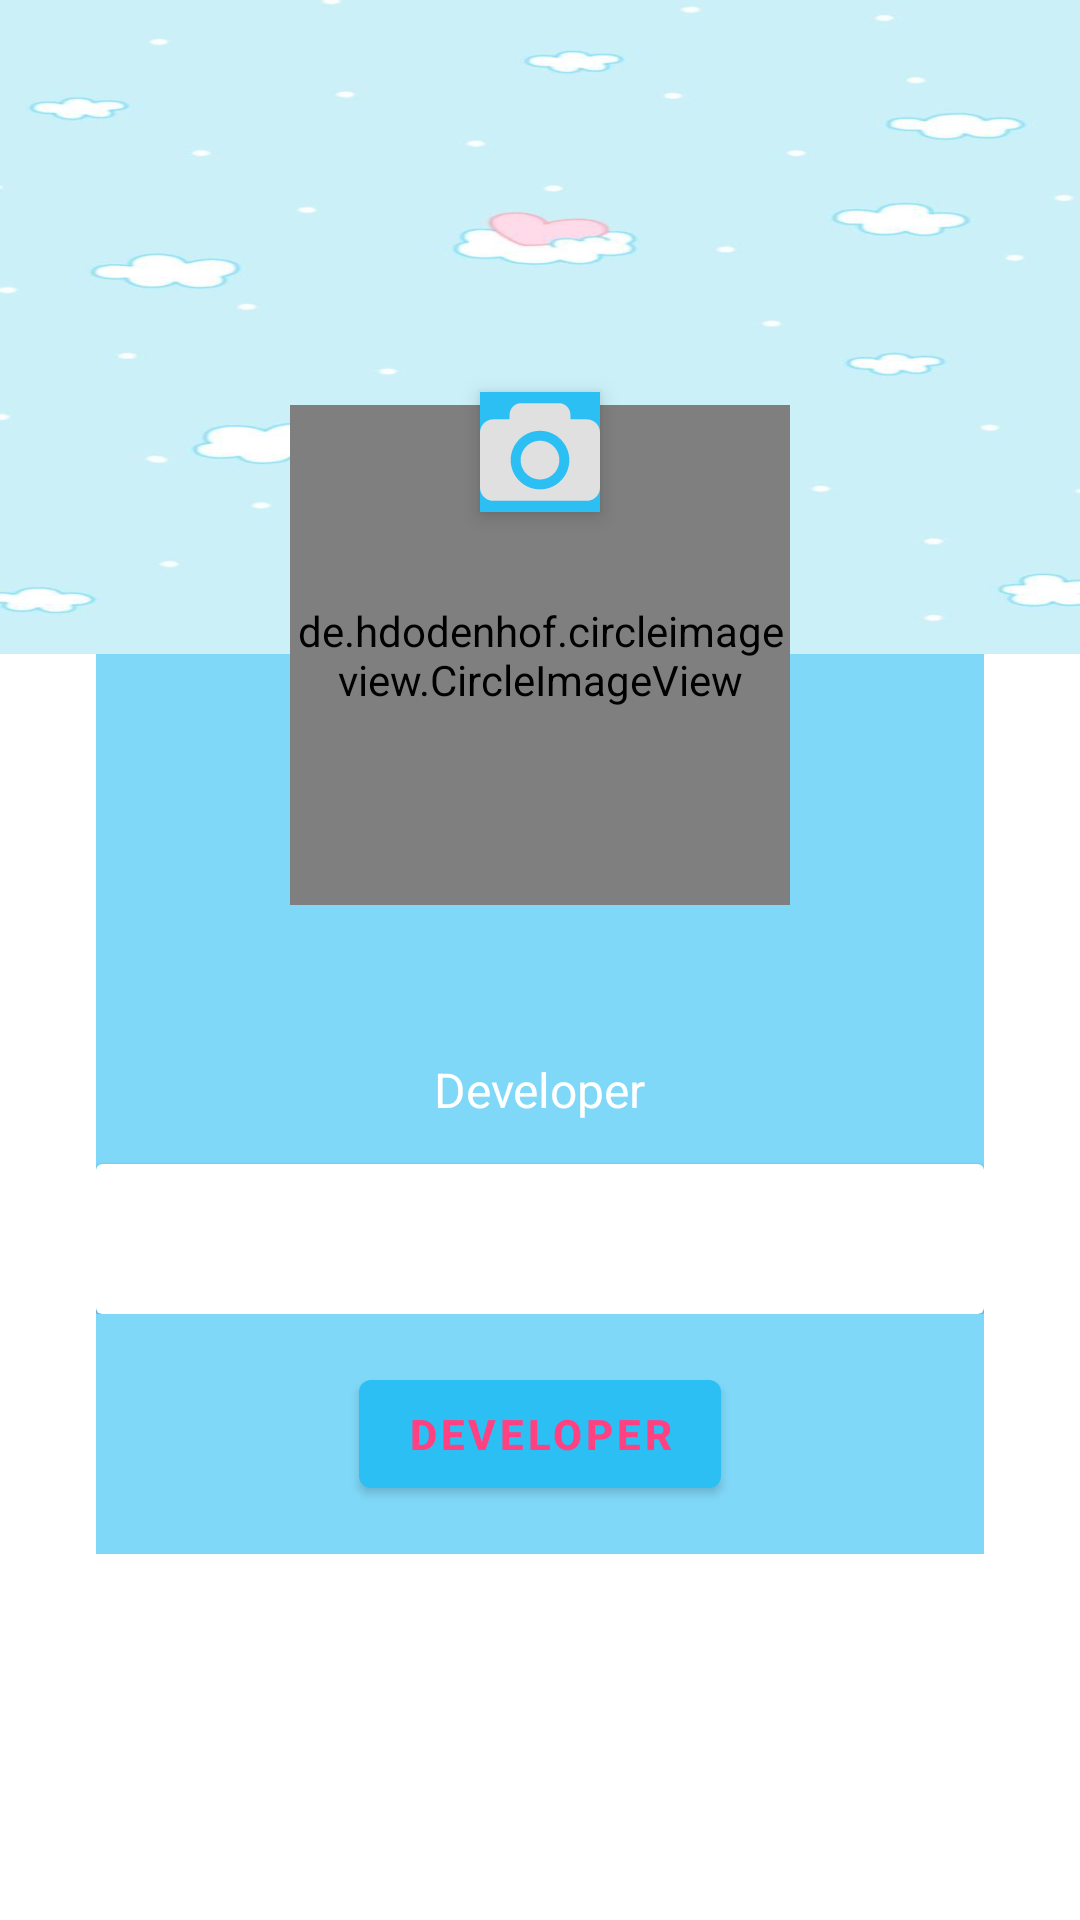

Reconstruct the res/layout file that produces this screen, plus the resources it refers to.
<!-- AndroidManifest.xml: application theme Theme.ChatsApp -->
<!-- res/layout/activity_profile.xml -->
<?xml version="1.0" encoding="utf-8"?>
    <RelativeLayout
        xmlns:android="http://schemas.android.com/apk/res/android"
        xmlns:app="http://schemas.android.com/apk/res-auto"
        xmlns:tools="http://schemas.android.com/tools"
        android:layout_width="match_parent"
        android:layout_height="match_parent"
        tools:context=".community.ProfileActivity">
        <RelativeLayout
            android:layout_width="match_parent"
            android:layout_height="218dp"
            android:background="@drawable/ic_chat_bg"
            android:id="@+id/cover_layout">

        </RelativeLayout>
        <RelativeLayout
            android:layout_width="match_parent"
            android:layout_height="match_parent"
            android:layout_below="@+id/cover_layout"
            android:background="@color/colorWhite">

        </RelativeLayout>
        <RelativeLayout
            android:id="@+id/bottom_container"
            android:layout_width="match_parent"
            android:layout_height="wrap_content"
            android:layout_marginTop="218dp"
            android:background="@color/colorPreView"
            android:layout_marginEnd="32dp"
            android:layout_marginStart="32dp"
            android:minHeight="275dp">

            <RelativeLayout
                android:id="@+id/contact_info"
                android:layout_width="match_parent"
                android:layout_height="wrap_content">

                <androidx.cardview.widget.CardView
                    android:layout_width="match_parent"
                    android:layout_height="50dp"
                    android:layout_centerHorizontal="true"
                    android:layout_marginTop="170dp">

                    <LinearLayout
                        android:layout_width="match_parent"
                        android:layout_height="match_parent"
                        android:orientation="horizontal"
                        android:weightSum="3">


                    </LinearLayout>

                </androidx.cardview.widget.CardView>
            </RelativeLayout>

            <TextView
                android:id="@+id/profile_displayName"
                android:layout_width="wrap_content"
                android:layout_height="wrap_content"
                android:layout_centerHorizontal="true"
                android:layout_marginTop="100sp"
                android:textColor="@android:color/white"
                android:textSize="24sp"
                android:textStyle="bold"
                tools:text="Your Name"/>

            <TextView
                android:id="@+id/profile_status"
                android:layout_width="wrap_content"
                android:layout_height="wrap_content"
                android:layout_below="@id/profile_displayName"
                android:layout_centerHorizontal="true"
                android:layout_marginTop="2dp"
                android:text="@string/loading"
                android:textColor="@android:color/white"
                android:textSize="16sp"/>

            <Button
                android:id="@+id/follow_btn"
                android:textColor="#ff4081"
                android:layout_below="@id/contact_info"
                android:layout_marginTop="16dp"
                android:layout_marginBottom="16dp"
                android:layout_centerHorizontal="true"
                android:layout_gravity="center_horizontal"
                android:layout_width="wrap_content"
                android:textStyle="bold"
                android:layout_height="wrap_content"
                android:text="@string/loading"/>

        </RelativeLayout>

        <ImageView
            android:id="@+id/profile_background"
            android:layout_width="40sp"
            android:layout_height="40sp"
            android:layout_centerHorizontal="true"
            android:layout_marginTop="130.75dp"
            android:background="@color/colorPrimary"
            android:src="@drawable/ic_camera"
            android:elevation="4dp"
            android:contentDescription="@string/todo" />

        <de.hdodenhof.circleimageview.CircleImageView
            android:id="@+id/profile_image"
            android:layout_width="166.5dp"
            android:layout_height="166.5dp"
            android:layout_centerHorizontal="true"
            android:layout_marginTop="135dp"
            android:tint="@color/colorWhite"
            android:src="@drawable/avatar"/>


    </RelativeLayout>
<!-- resources referenced by this layout -->
<resources>
  <color name="colorPreView">#992CBFF4</color>
  <color name="colorPrimary">#2CBFF4</color>
  <color name="colorWhite">#FFFFFF</color>
  <!-- drawable ic_camera (drawable) -->
  <vector android:height="24dp" android:viewportHeight="36.174"
      android:viewportWidth="36.174" android:width="24dp" xmlns:android="http://schemas.android.com/apk/res/android">
      <path android:fillColor="@color/colorGrey" android:pathData="M23.921,20.528c0,3.217 -2.617,5.834 -5.834,5.834s-5.833,-2.617 -5.833,-5.834s2.616,-5.834 5.833,-5.834S23.921,17.312 23.921,20.528zM36.174,12.244v16.57c0,2.209 -1.791,4 -4,4H4c-2.209,0 -4,-1.791 -4,-4v-16.57c0,-2.209 1.791,-4 4,-4h4.92V6.86c0,-1.933 1.566,-3.5 3.5,-3.5h11.334c1.934,0 3.5,1.567 3.5,3.5v1.383h4.92C34.383,8.244 36.174,10.035 36.174,12.244zM26.921,20.528c0,-4.871 -3.963,-8.834 -8.834,-8.834c-4.87,0 -8.833,3.963 -8.833,8.834s3.963,8.834 8.833,8.834C22.958,29.362 26.921,25.399 26.921,20.528z"/>
  </vector>
  <!-- drawable ic_chat_bg: jpg bitmap (drawable-hdpi, 15843 bytes) -->
  <string name="loading">Developer</string>
  <string name="todo">TODO</string>
  <style name="Theme.ChatsApp" parent="Theme.MaterialComponents.DayNight.DarkActionBar">
  
          
          <item name="colorPrimary">@color/colorPrimary</item>
          <item name="colorPrimaryVariant">@color/colorPrimary</item>
          <item name="colorOnPrimary">@color/white</item>
          
          <item name="colorSecondary">@color/teal_200</item>
          <item name="colorSecondaryVariant">@color/teal_700</item>
          <item name="colorOnSecondary">@color/black</item>
          
          <item name="android:statusBarColor" tools:targetApi="l">?attr/colorPrimaryVariant</item>
          
      </style>
  <color name="colorGrey">#e0e0e0</color>
  <color name="white">#FFFFFFFF</color>
  <color name="teal_200">#2CBFF4</color>
  <color name="teal_700">#FF018786</color>
  <color name="black">#FF000000</color>
</resources>
